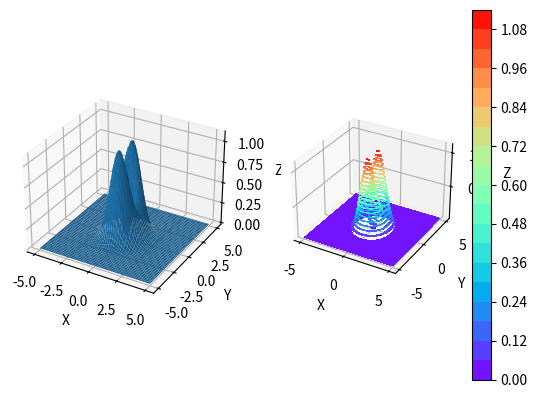

The matplotlib source for this figure:
import numpy as np
import matplotlib.pyplot as plt


def f1(x, y):  # guess limit is 0.5
    return (x**2-x*y)/(x**2-y**2)


def f2(x, y):  # guess no limit
    return (x**2 + y**2)/(x**2 + x*y + y**2)


def f3(x, y):
    return (np.sin(x+x*y)-x-x*y)/(x**3*(y+1)**3)


def f4(x, y):
    return 8*x*y-4*x**2*y-2*x*y**2+x**2*y**2


def f5(x, y):  # (0, +-1.25)
    return (x**2+3*y**2)*np.e**(-x**2-y**2)


def gen_z(f, x, y, width, res):
    X_, Y_ = np.meshgrid(np.linspace(x - width, x + width, res), np.linspace(y - width, y + width, res))

    Z_ = (f(X_, Y_))

    return X_, Y_, Z_


# setup
fig, axs = plt.subplots(1, 2, subplot_kw={'projection': '3d'})
axs[0].set_xlabel("X")
axs[0].set_ylabel("Y")
axs[0].set_zlabel("Z")
axs[1].set_xlabel("X")
axs[1].set_ylabel("Y")
axs[1].set_zlabel("Z")
resolution = 100

X1, Y1, Z1 = gen_z(f1, 1, 1, 1, resolution)
X2, Y2, Z2 = gen_z(f2, 0, 0, 1, resolution)
X3, Y3, Z3 = gen_z(f3, 0, -1, 1, resolution)

X4, Y4, Z4 = gen_z(f4, 1, 2, 5, resolution)
Z4[Z4 > 10] = np.nan  # matplotlib limits are shit
Z4[Z4 < 0] = np.nan

X5, Y5, Z5 = gen_z(f5, 0, 0, 5, resolution)

axs[0].plot_surface(X5, Y5, Z5)
pcm = axs[1].contourf(X5, Y5, Z5, levels=20, cmap='rainbow')
fig.colorbar(pcm, ax=axs[1])
plt.show()
